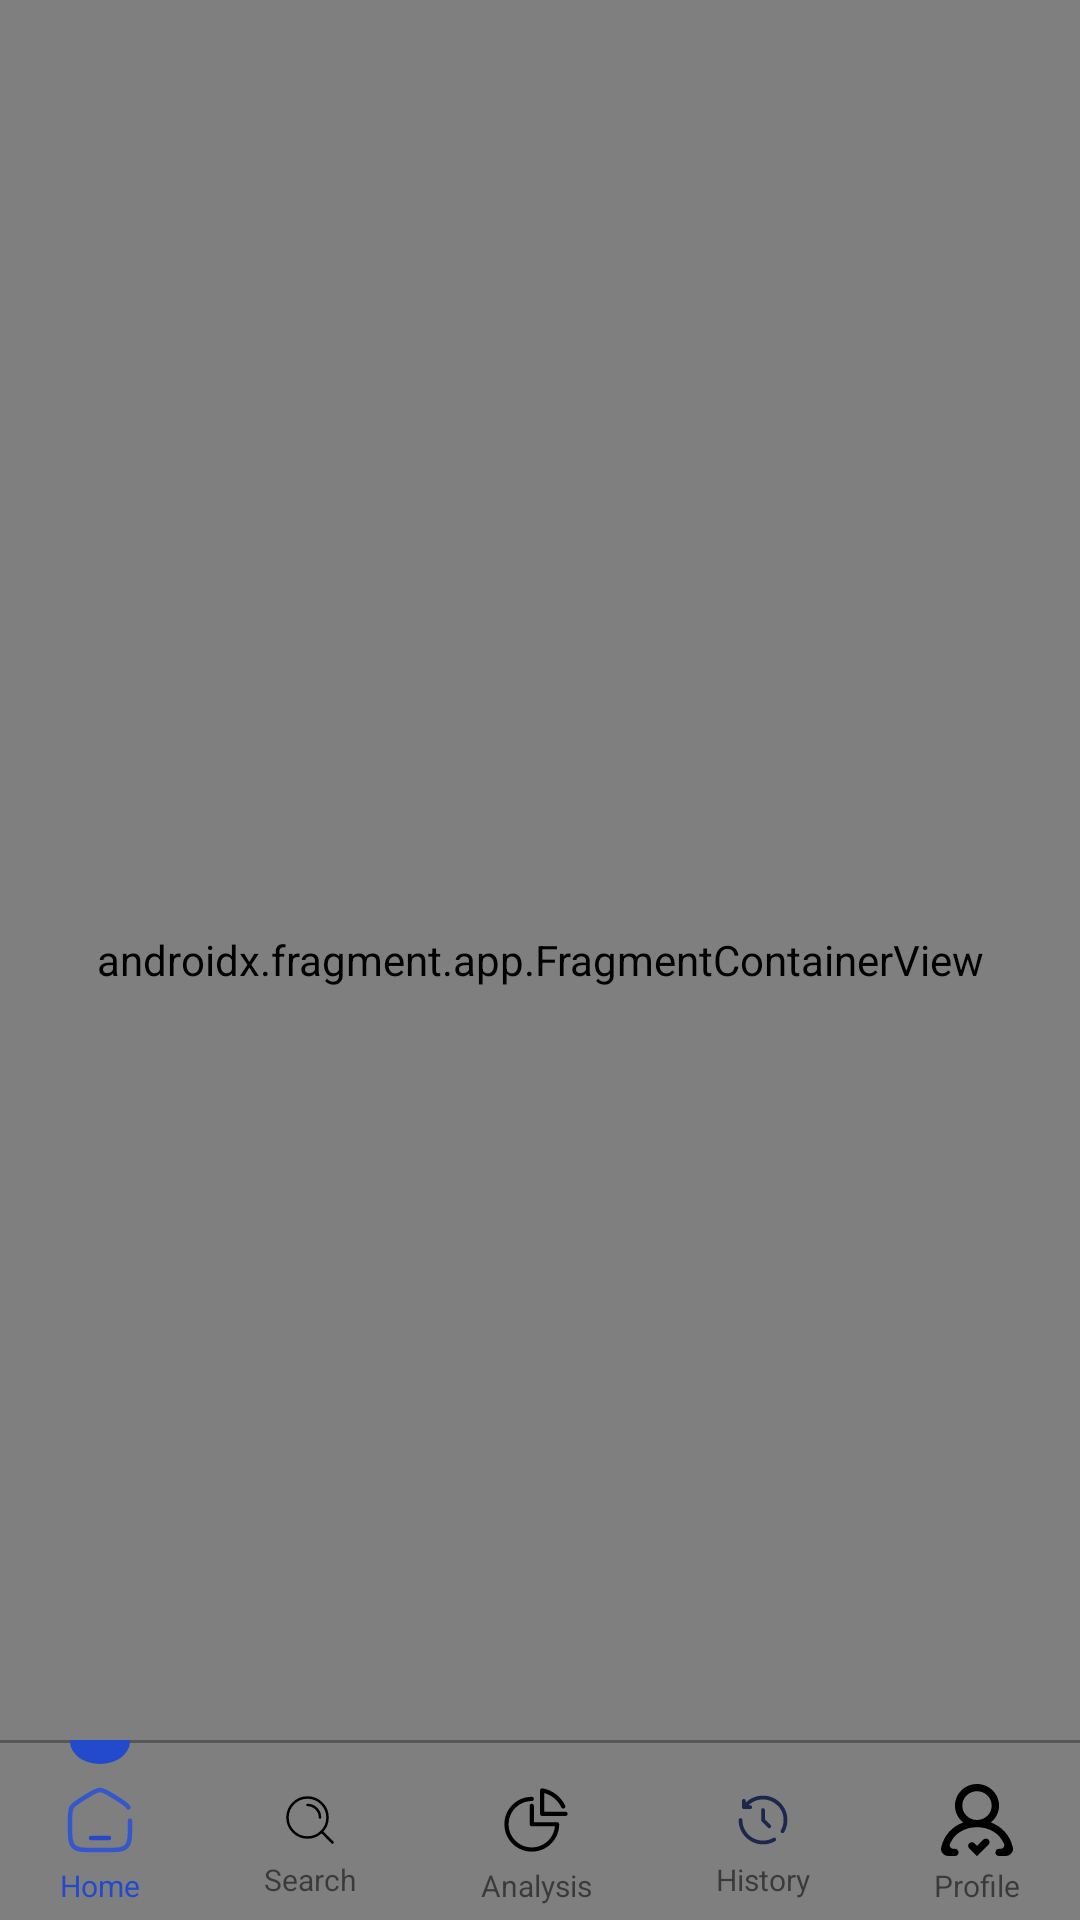

Reconstruct the res/layout file that produces this screen, plus the resources it refers to.
<!-- AndroidManifest.xml: application theme Theme.FirstGithubProject -->
<!-- res/layout/activity_fifth_nav_bar.xml -->
<?xml version="1.0" encoding="utf-8"?>
<androidx.constraintlayout.widget.ConstraintLayout xmlns:android="http://schemas.android.com/apk/res/android"
    xmlns:app="http://schemas.android.com/apk/res-auto"
    xmlns:tools="http://schemas.android.com/tools"
    android:layout_width="match_parent"
    android:layout_height="match_parent"
    tools:context=".nav_bar_directory.fifth_nav_bar.FifthNavBarActivity">
    <androidx.fragment.app.FragmentContainerView
        android:id="@+id/fragment_container"
        android:layout_width="match_parent"
        android:layout_height="match_parent"
        android:name="com.example.firstgithubproject.fragments.FirstFragment"
        tools:layout="@layout/fragment_first"/>
    <include android:id="@+id/navBar"
        android:layout_width="match_parent"
        android:layout_height="60dp"
        app:layout_constraintBottom_toBottomOf="parent"
        layout="@layout/item_fifth_nav_bar"/>
</androidx.constraintlayout.widget.ConstraintLayout>
<!-- res/layout/fragment_first.xml (included above) -->
<?xml version="1.0" encoding="utf-8"?>
<FrameLayout xmlns:android="http://schemas.android.com/apk/res/android"
    xmlns:tools="http://schemas.android.com/tools"
    android:layout_width="match_parent"
    android:layout_height="match_parent"
    tools:context=".fragments.FirstFragment">

    
    <TextView
        android:layout_width="match_parent"
        android:layout_height="match_parent"
        android:text="first fragment "
        android:gravity="center"
        android:textColor="@color/black"
        android:textStyle="bold"/>

</FrameLayout>
<!-- res/layout/item_fifth_nav_bar.xml (included above) -->
<?xml version="1.0" encoding="utf-8"?>
<androidx.constraintlayout.widget.ConstraintLayout xmlns:android="http://schemas.android.com/apk/res/android"
    xmlns:app="http://schemas.android.com/apk/res-auto"
    xmlns:tools="http://schemas.android.com/tools"
    android:layout_width="match_parent"
    android:layout_height="60dp"
    android:layout_gravity="bottom">
    <View
        android:layout_width="match_parent"
        android:layout_height="1dp"
        android:background="@color/black"
        android:alpha="0.3"
        app:layout_constraintTop_toTopOf="parent"/>
    <androidx.constraintlayout.widget.Guideline
        android:id="@+id/startGuideline"
        android:layout_width="wrap_content"
        android:layout_height="wrap_content"
        android:orientation="vertical"
        app:layout_constraintGuide_begin="20dp" />

    <androidx.constraintlayout.widget.Guideline
        android:id="@+id/endGuideline"
        android:layout_width="wrap_content"
        android:layout_height="wrap_content"
        android:orientation="vertical"
        app:layout_constraintGuide_end="20dp" />

    <View
        android:id="@+id/viewIndicator"
        android:layout_width="20dp"
        android:layout_height="15dp"
        android:background="@drawable/bg_selected_tab_circle"
        app:layout_constraintBottom_toTopOf="parent"
        app:layout_constraintTop_toTopOf="parent"
        app:layout_constraintStart_toStartOf="@id/tabHome"
        app:layout_constraintEnd_toEndOf="@id/tabHome"/>

    <androidx.appcompat.widget.AppCompatTextView
        android:id="@+id/tabHome"
        android:layout_width="wrap_content"
        android:layout_height="wrap_content"
        android:text="Home"
        android:textSize="10sp"
        android:textColor="#234ACC"
        android:layout_marginTop="10dp"
        android:paddingVertical="5dp"
        android:drawablePadding="3dp"
        app:drawableTopCompat="@drawable/ic_selected_home"
        app:layout_constraintBottom_toBottomOf="parent"
        app:layout_constraintEnd_toStartOf="@id/tabSearch"
        app:layout_constraintHorizontal_chainStyle="spread_inside"
        app:layout_constraintStart_toEndOf="@id/startGuideline"
        app:layout_constraintTop_toTopOf="parent"/>

    <androidx.appcompat.widget.AppCompatTextView
        android:id="@+id/tabSearch"
        android:layout_width="wrap_content"
        android:layout_height="wrap_content"
        android:text="Search"
        android:textSize="10sp"
        android:layout_marginTop="10dp"
        android:paddingVertical="5dp"
        android:drawablePadding="3dp"
        app:drawableTopCompat="@drawable/ic_unselected_search"
        app:layout_constraintBottom_toBottomOf="parent"
        app:layout_constraintEnd_toStartOf="@id/tabAnalysis"
        app:layout_constraintStart_toEndOf="@id/tabHome"
        app:layout_constraintTop_toTopOf="parent" />

    <androidx.appcompat.widget.AppCompatTextView
        android:id="@+id/tabAnalysis"
        android:layout_width="wrap_content"
        android:layout_height="wrap_content"
        android:text="Analysis"
        android:textSize="10sp"
        android:layout_marginTop="10dp"
        android:paddingVertical="5dp"
        android:drawablePadding="3dp"
        app:drawableTopCompat="@drawable/ic_unselected_analysis"
        app:layout_constraintBottom_toBottomOf="parent"
        app:layout_constraintEnd_toStartOf="@id/tabHistory"
        app:layout_constraintStart_toEndOf="@id/tabSearch"
        app:layout_constraintTop_toTopOf="parent" />

    <androidx.appcompat.widget.AppCompatTextView
        android:id="@+id/tabHistory"
        android:layout_width="wrap_content"
        android:layout_height="wrap_content"
        android:text="History"
        android:textSize="10sp"
        android:layout_marginTop="10dp"
        android:paddingVertical="5dp"
        android:drawablePadding="3dp"
        app:drawableTopCompat="@drawable/ic_unselected_history"
        app:layout_constraintBottom_toBottomOf="parent"
        app:layout_constraintEnd_toStartOf="@id/tabProfile"
        app:layout_constraintStart_toEndOf="@id/tabAnalysis"
        app:layout_constraintTop_toTopOf="parent" />

    <androidx.appcompat.widget.AppCompatTextView
        android:id="@+id/tabProfile"
        android:layout_width="wrap_content"
        android:layout_height="wrap_content"
        android:text="Profile"
        android:textSize="10sp"
        android:layout_marginTop="10dp"
        android:paddingVertical="5dp"
        android:drawablePadding="3dp"
        app:drawableTopCompat="@drawable/ic_unselected_profile"
        app:layout_constraintBottom_toBottomOf="parent"
        app:layout_constraintEnd_toStartOf="@id/endGuideline"
        app:layout_constraintStart_toEndOf="@id/tabHistory"
        app:layout_constraintTop_toTopOf="parent" />

</androidx.constraintlayout.widget.ConstraintLayout>
<!-- resources referenced by this layout -->
<resources>
  <color name="black">#FF000000</color>
  <!-- drawable bg_selected_tab_circle (drawable) -->
  <?xml version="1.0" encoding="utf-8"?>
  <shape xmlns:android="http://schemas.android.com/apk/res/android"
      android:shape="oval">
      <solid android:color="@color/selected_color"/>
  </shape>
  <!-- drawable ic_selected_home (drawable) -->
  <vector android:height="24dp" android:viewportHeight="24"
      android:viewportWidth="24" android:width="24dp" xmlns:android="http://schemas.android.com/apk/res/android">
      <path android:fillColor="#00000000"
          android:pathData="M22,12.204V13.725C22,17.626 22,19.576 20.828,20.788C19.657,22 17.771,22 14,22H10C6.229,22 4.343,22 3.172,20.788C2,19.576 2,17.626 2,13.725V12.204C2,9.915 2,8.771 2.519,7.823C3.038,6.874 3.987,6.286 5.884,5.108L7.884,3.867C9.889,2.622 10.892,2 12,2C13.108,2 14.111,2.622 16.116,3.867L18.116,5.108C20.013,6.286 20.962,6.874 21.481,7.823"
          android:strokeColor="#3457CC" android:strokeLineCap="round" android:strokeWidth="1.5"/>
      <path android:fillColor="#00000000" android:pathData="M15,18H9"
          android:strokeColor="#234ACC" android:strokeLineCap="round" android:strokeWidth="1.5"/>
  </vector>
  <!-- drawable ic_unselected_analysis (drawable) -->
  <vector android:height="24dp" android:viewportHeight="270.92"
      android:viewportWidth="270.92" android:width="24dp" xmlns:android="http://schemas.android.com/apk/res/android">
      <path android:fillColor="#000000" android:fillType="nonZero" android:pathData="M246.56,104.38l-80.09,0 0,-70.25c28.07,7.53 51.69,27.11 64.22,53.76 1.86,3.98 6.58,5.68 10.56,3.8 3.96,-1.87 5.67,-6.59 3.81,-10.55 -16.12,-34.24 -47.98,-58.43 -85.2,-64.68 -2.33,-0.37 -4.66,0.26 -6.45,1.76 -1.78,1.52 -2.8,3.73 -2.8,6.07l0,88.03c0,4.39 3.54,7.94 7.93,7.94l88.02,0c4.39,0 7.94,-3.55 7.94,-7.94 0,-4.38 -3.55,-7.94 -7.94,-7.94zM214.82,143.46l-87.29,0 0,-61.18c0,-4.37 -3.55,-7.93 -7.94,-7.93 -4.39,0 -7.94,3.56 -7.94,7.93l0,69.12c0,4.39 3.55,7.93 7.94,7.93l86.94,0c-4.01,44.44 -41.47,79.36 -86.94,79.36 -48.13,0 -87.29,-39.16 -87.29,-87.29 0,-48.14 39.16,-87.3 87.29,-87.3 4.39,0 7.94,-3.56 7.94,-7.93 0,-4.39 -3.55,-7.94 -7.94,-7.94 -56.88,0 -103.17,46.28 -103.17,103.17 0,56.88 46.29,103.16 103.17,103.16 56.89,0 103.16,-46.28 103.16,-103.16 0,-4.39 -3.54,-7.94 -7.93,-7.94z"/>
  </vector>
  <!-- drawable ic_unselected_search (drawable) -->
  <vector android:height="20dp" android:viewportHeight="24"
      android:viewportWidth="24" android:width="20dp" xmlns:android="http://schemas.android.com/apk/res/android">
      <path android:fillColor="#00000000"
          android:pathData="M11,6C13.761,6 16,8.239 16,11M16.659,16.655L21,21M19,11C19,15.418 15.418,19 11,19C6.582,19 3,15.418 3,11C3,6.582 6.582,3 11,3C15.418,3 19,6.582 19,11Z"
          android:strokeColor="#000000" android:strokeLineCap="round"
          android:strokeLineJoin="round" android:strokeWidth="1"/>
  </vector>
  <style name="Theme.FirstGithubProject" parent="Theme.MaterialComponents.DayNight.NoActionBar">
          
          <item name="colorPrimary">@color/purple_500</item>
          <item name="colorPrimaryVariant">@color/purple_700</item>
          <item name="colorOnPrimary">@color/white</item>
          
          <item name="colorSecondary">@color/teal_200</item>
          <item name="colorSecondaryVariant">@color/teal_700</item>
          <item name="colorOnSecondary">@color/black</item>
          
          <item name="android:statusBarColor">?attr/colorPrimaryVariant</item>
          
      </style>
  <color name="selected_color">#234ACC</color>
  <color name="purple_500">#FF6200EE</color>
  <color name="purple_700">#FF3700B3</color>
  <color name="white">#FFFFFFFF</color>
  <color name="teal_200">#FF03DAC5</color>
  <color name="teal_700">#FF018786</color>
</resources>
